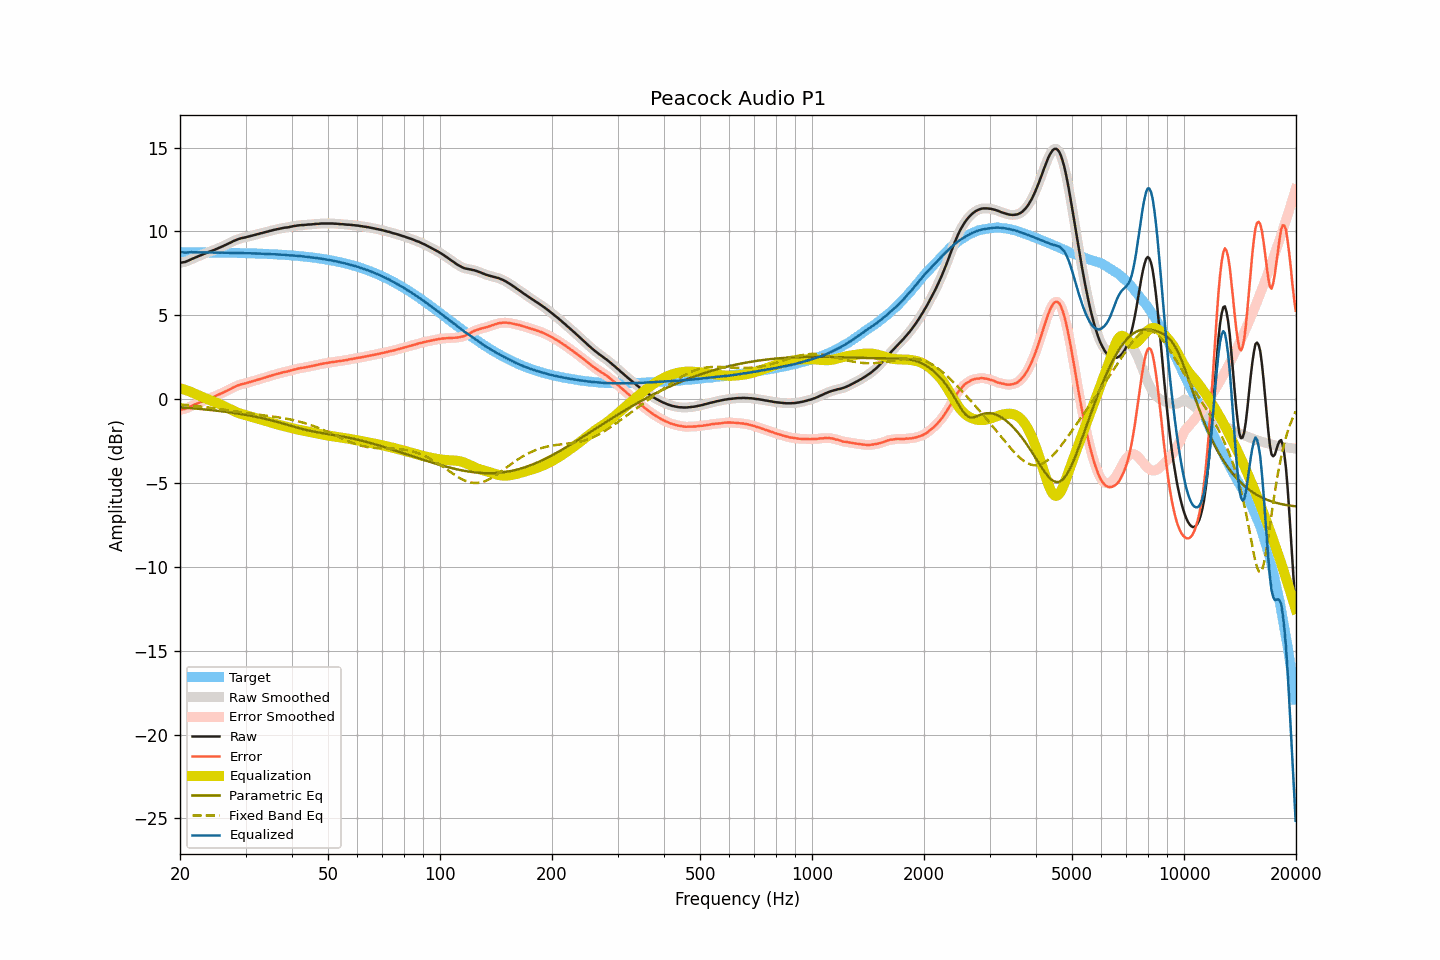

The table this chart was drawn from, first rows:
frequency, raw, smoothed, error, error_smoothed, equalization, parametric_eq, fixed_band_eq, equalized_raw, equalized_smoothed, target
20.00, 8.13, 8.13, -0.63, -0.63, 0.65, -0.49, -0.31, 8.78, 8.78, 8.76
20.20, 8.14, 8.14, -0.62, -0.62, 0.62, -0.49, -0.32, 8.76, 8.76, 8.76
20.40, 8.16, 8.16, -0.60, -0.60, 0.59, -0.50, -0.33, 8.76, 8.75, 8.76
20.61, 8.17, 8.18, -0.59, -0.58, 0.56, -0.51, -0.34, 8.73, 8.74, 8.76
20.81, 8.21, 8.21, -0.54, -0.55, 0.53, -0.51, -0.35, 8.74, 8.74, 8.76
21.02, 8.25, 8.25, -0.50, -0.51, 0.49, -0.52, -0.36, 8.75, 8.75, 8.76
21.23, 8.29, 8.30, -0.46, -0.46, 0.46, -0.53, -0.37, 8.75, 8.76, 8.76
21.44, 8.34, 8.34, -0.41, -0.42, 0.42, -0.54, -0.37, 8.77, 8.76, 8.76
21.66, 8.38, 8.38, -0.37, -0.37, 0.38, -0.55, -0.38, 8.76, 8.76, 8.75
21.87, 8.42, 8.43, -0.33, -0.33, 0.33, -0.55, -0.39, 8.76, 8.76, 8.75
22.09, 8.46, 8.46, -0.29, -0.29, 0.29, -0.56, -0.41, 8.75, 8.75, 8.75
22.31, 8.50, 8.50, -0.25, -0.25, 0.25, -0.57, -0.42, 8.75, 8.75, 8.75
22.54, 8.54, 8.54, -0.21, -0.21, 0.21, -0.58, -0.43, 8.75, 8.75, 8.75
22.76, 8.58, 8.58, -0.17, -0.17, 0.17, -0.59, -0.44, 8.75, 8.75, 8.75
22.99, 8.62, 8.62, -0.13, -0.13, 0.12, -0.60, -0.45, 8.75, 8.75, 8.75
23.22, 8.66, 8.66, -0.08, -0.08, 0.08, -0.61, -0.46, 8.75, 8.75, 8.75
23.45, 8.70, 8.70, -0.04, -0.04, 0.04, -0.62, -0.47, 8.75, 8.75, 8.75
23.69, 8.74, 8.74, -0.00, -0.00, 0.01, -0.63, -0.49, 8.75, 8.75, 8.75
23.92, 8.78, 8.78, 0.04, 0.04, -0.03, -0.64, -0.50, 8.75, 8.75, 8.75
24.16, 8.81, 8.82, 0.07, 0.07, -0.07, -0.65, -0.51, 8.74, 8.75, 8.74
24.40, 8.85, 8.85, 0.11, 0.11, -0.11, -0.66, -0.52, 8.75, 8.74, 8.74
24.65, 8.88, 8.89, 0.14, 0.14, -0.15, -0.67, -0.54, 8.74, 8.74, 8.74
24.89, 8.92, 8.92, 0.18, 0.18, -0.19, -0.68, -0.55, 8.74, 8.74, 8.74
25.14, 8.96, 8.96, 0.23, 0.22, -0.23, -0.69, -0.56, 8.74, 8.74, 8.74
25.39, 9.00, 9.00, 0.27, 0.27, -0.27, -0.70, -0.58, 8.74, 8.74, 8.74
25.65, 9.04, 9.05, 0.31, 0.31, -0.31, -0.71, -0.59, 8.73, 8.74, 8.74
25.91, 9.09, 9.09, 0.36, 0.36, -0.36, -0.72, -0.61, 8.74, 8.74, 8.73
26.16, 9.13, 9.14, 0.40, 0.40, -0.40, -0.74, -0.62, 8.73, 8.73, 8.73
26.43, 9.18, 9.18, 0.45, 0.45, -0.45, -0.75, -0.64, 8.73, 8.73, 8.73
26.69, 9.22, 9.23, 0.49, 0.50, -0.50, -0.76, -0.65, 8.73, 8.73, 8.73
26.96, 9.27, 9.27, 0.55, 0.54, -0.55, -0.77, -0.66, 8.73, 8.73, 8.73
27.23, 9.31, 9.32, 0.59, 0.59, -0.59, -0.79, -0.68, 8.72, 8.72, 8.73
27.50, 9.36, 9.36, 0.64, 0.64, -0.64, -0.80, -0.69, 8.72, 8.72, 8.72
27.77, 9.41, 9.41, 0.69, 0.69, -0.69, -0.81, -0.71, 8.73, 8.72, 8.72
28.05, 9.45, 9.46, 0.73, 0.73, -0.73, -0.83, -0.72, 8.72, 8.72, 8.72
28.33, 9.49, 9.50, 0.78, 0.78, -0.77, -0.84, -0.74, 8.72, 8.72, 8.72
28.62, 9.53, 9.53, 0.82, 0.82, -0.81, -0.86, -0.75, 8.72, 8.72, 8.72
28.90, 9.56, 9.56, 0.85, 0.85, -0.84, -0.87, -0.77, 8.72, 8.72, 8.71
29.19, 9.59, 9.59, 0.88, 0.88, -0.88, -0.89, -0.78, 8.72, 8.72, 8.71
29.48, 9.61, 9.61, 0.90, 0.90, -0.90, -0.91, -0.80, 8.71, 8.71, 8.71
29.78, 9.63, 9.64, 0.93, 0.93, -0.93, -0.92, -0.81, 8.70, 8.70, 8.71
30.08, 9.65, 9.66, 0.95, 0.95, -0.96, -0.94, -0.82, 8.70, 8.70, 8.70
30.38, 9.68, 9.68, 0.98, 0.98, -0.98, -0.96, -0.84, 8.70, 8.70, 8.70
30.68, 9.70, 9.71, 1.01, 1.01, -1.01, -0.97, -0.85, 8.70, 8.70, 8.70
30.99, 9.73, 9.73, 1.04, 1.04, -1.04, -0.99, -0.86, 8.70, 8.70, 8.70
31.30, 9.75, 9.76, 1.06, 1.06, -1.06, -1.01, -0.88, 8.69, 8.69, 8.69
31.61, 9.78, 9.78, 1.09, 1.09, -1.09, -1.03, -0.89, 8.69, 8.69, 8.69
31.93, 9.80, 9.81, 1.12, 1.12, -1.12, -1.05, -0.90, 8.68, 8.69, 8.69
32.24, 9.83, 9.83, 1.15, 1.15, -1.15, -1.07, -0.92, 8.69, 8.68, 8.68
32.57, 9.85, 9.86, 1.17, 1.18, -1.18, -1.09, -0.93, 8.68, 8.68, 8.68
32.89, 9.88, 9.88, 1.21, 1.21, -1.21, -1.11, -0.94, 8.68, 8.68, 8.68
33.22, 9.90, 9.91, 1.23, 1.23, -1.23, -1.13, -0.95, 8.67, 8.67, 8.67
33.55, 9.93, 9.93, 1.27, 1.26, -1.26, -1.15, -0.96, 8.67, 8.67, 8.67
33.89, 9.95, 9.96, 1.29, 1.29, -1.29, -1.17, -0.98, 8.66, 8.66, 8.66
34.23, 9.98, 9.98, 1.32, 1.32, -1.32, -1.20, -0.99, 8.66, 8.66, 8.66
34.57, 10.00, 10.01, 1.35, 1.35, -1.35, -1.22, -1.00, 8.65, 8.65, 8.66
34.92, 10.03, 10.03, 1.38, 1.38, -1.38, -1.24, -1.01, 8.65, 8.65, 8.65
35.27, 10.05, 10.06, 1.41, 1.41, -1.41, -1.27, -1.03, 8.64, 8.65, 8.65
35.62, 10.08, 10.08, 1.44, 1.44, -1.44, -1.29, -1.04, 8.65, 8.64, 8.64
35.97, 10.10, 10.10, 1.47, 1.47, -1.47, -1.32, -1.05, 8.64, 8.64, 8.64
... 635 more rows
